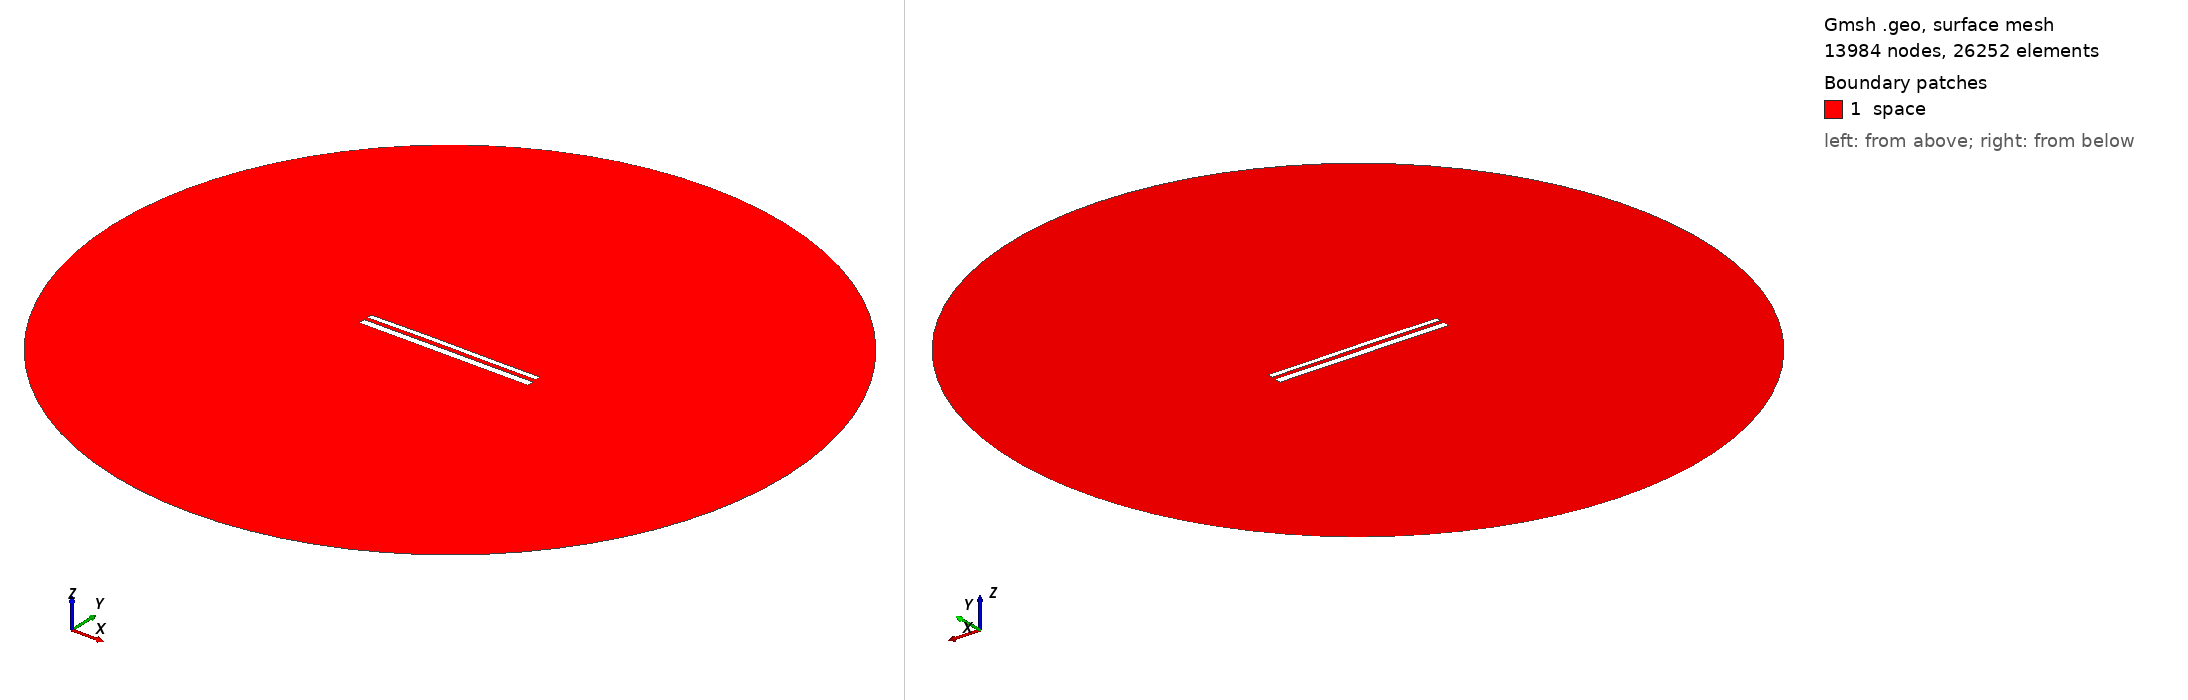

Gmsh geometry script, surface-meshed: 13984 nodes, 26252 surface elements. Boundary patches (legend numbers): 1 space. Left view from above one corner, right view from below the opposite corner. Legend entries are the model's physical surfaces. The drawing asked Gmsh for element sizes between 1% and 20% of the model's largest extent; the script's own settings can give other sizes.

=== 11243.geo (drawn) ===
//---------------------------------------
// Geometry kernel
//---------------------------------------

SetFactory("OpenCASCADE");



//---------------------------------------
// Parameters of the geometry
//---------------------------------------

// Overetch of the upper plate
overetch = 0.375;

// Distance between the plates
distance = 2.0;

// Discretization over the x axis (for the deformation)
nx = 50; 

// Length of the plate
L = 100 - overetch; 

// Number of modes
n = 4; 

// 1st mode coefficient
coeff(1) = 0.15;
beta(1) = 0.596864 * 3.1415926535 / L;

// 2nd mode coefficient
coeff(2) = 0.15;
beta(2) = 1.49418 * 3.1415926535 / L;

// 3rd mode coefficient
coeff(3) = 0.07499999999999998;
beta(3) = 2.50025 * 3.1415926535 / L;

// 4th mode coefficient
coeff(4) = 0.0;
beta(4) = 3.49999 * 3.1415926535 / L;



//---------------------------------------
// Upper plate (deformed rectangle)
//---------------------------------------

// Coordiantes of the upper plate
xmin = -50;
xmax = 50 - overetch;

// Height of the upper plate
yheight = 4 - 2 * overetch;

// Indexes of the points
UpperID[] = {};
LowerID[] = {};
LeftID[] = {};
RightID[] = {};

// Point index
p = 1;

// Horizontal edges
For i In {1:nx}
    x = xmin + (i-1)*(xmax - xmin)/(nx-1);

    y_bottom = distance / 2 + overetch;
    For j In {1:n}
        C = (Cosh(beta(j)*L) + Cos(beta(j)*L)) / (Sinh(beta(j)*L) + Sin(beta(j)*L));
        y_bottom  = y_bottom + coeff(j) * (Cosh(beta(j)*(x+50)) - Cos(beta(j)*(x+50)) - C * (Sinh(beta(j)*(x+50)) - Sin(beta(j)*(x+50))));
    EndFor

    y_top = y_bottom + yheight;

    Point(p) = {x, y_top, 0, 1.0};
    UpperID[i] = p;
    p = p + 1;

    Point(p) = {x, y_bottom, 0, 1.0};
    LowerID[i] = p;
    p = p + 1;
EndFor

// Create point lists
UpperPts[] = {}; LowerPts[] = {};
For i In {1:nx}
  UpperPts[] += {UpperID[i]};
  LowerPts[] += {LowerID[i]};
EndFor

// Build splines
Spline(1) = {UpperPts[]};
Spline(2) = {LowerPts[]};
Line(3) = {LowerPts[nx-1], UpperPts[nx-1]};
Line(4) = {LowerPts[0], UpperPts[0]};

// Build the plane surface
Curve Loop(1) = {2, 3, -1, -4};
Plane Surface(1) = {1};



//---------------------------------------
// Lower plate (rectangle)
//---------------------------------------

// Vertices
Point(1001) = {-50, -1, 0, 1.0};
Point(1002) = { 50, -1, 0, 1.0};
Point(1003) = { 50,  -5, 0, 1.0};
Point(1004) = {-50,  -5, 0, 1.0};

// Edges
Line(5) = {1001, 1002};
Line(6) = {1002, 1003};
Line(7) = {1003, 1004};
Line(8) = {1004, 1001};

// Plane surface
Line Loop(2) = {5, 6, 7, 8};
Plane Surface(2) = {2}; 



//---------------------------------------
// Outer (fictious) boundary
//---------------------------------------

// Points
Point(1005) = {0, 0, 0};       // Center
Point(1006) = {200, 0, 0};     // Start point
Point(1007) = {0, 200, 0};     // 90 degrees
Point(1008) = {-200, 0, 0};    // 180 degrees
Point(1009) = {0, -200, 0};    // 270 degrees

// Circle arcs (each needs start, center, end)
Circle(9) = {1006, 1005, 1007};
Circle(10) = {1007, 1005, 1008};
Circle(11) = {1008, 1005, 1009};
Circle(12) = {1009, 1005, 1006};

// Plane surface for the entire domain
Curve Loop(3) = {9, 10, 11, 12};
Surface(3) = {3};

// Subtract the plates from the whole domain to obtain the actual domain where we want to solve the equations
BooleanDifference{ Surface{3}; Delete; }{ Surface{1}; Surface{2}; Delete; }




//---------------------------------------
// Transfinite Lines/Curves
//---------------------------------------

// Set the number of points on the boundaries
r = 7;

// Plates
Transfinite Curve {1, 2} = 50*r Using Progression 1;
Transfinite Curve {3, 4} = 2*r Using Progression 1;
Transfinite Line {5, 7} = 50*r Using Progression 1;
Transfinite Line {6, 8} = 2*r Using Progression 1;

// Outer boundary
Transfinite Line {9, 10, 11, 12} = 20 Using Progression 1;



//---------------------------------------
// Physical groups
//---------------------------------------                

// Physical curves (boundaries)
Physical Line("force_segment", 10) = {2};
Physical Line("upper_plate", 11) = {1, 3, 4};
Physical Line("lower_plate", 12) = {5, 6, 7, 8};
Physical Line("boundary", 20) = {9, 10, 11, 12};

// Physical Surfaces
Physical Surface("space", 30) = {3};



//---------------------------------------
// 6. Generate the Mesh
//---------------------------------------

// 2D mesh generation
Mesh 2;
